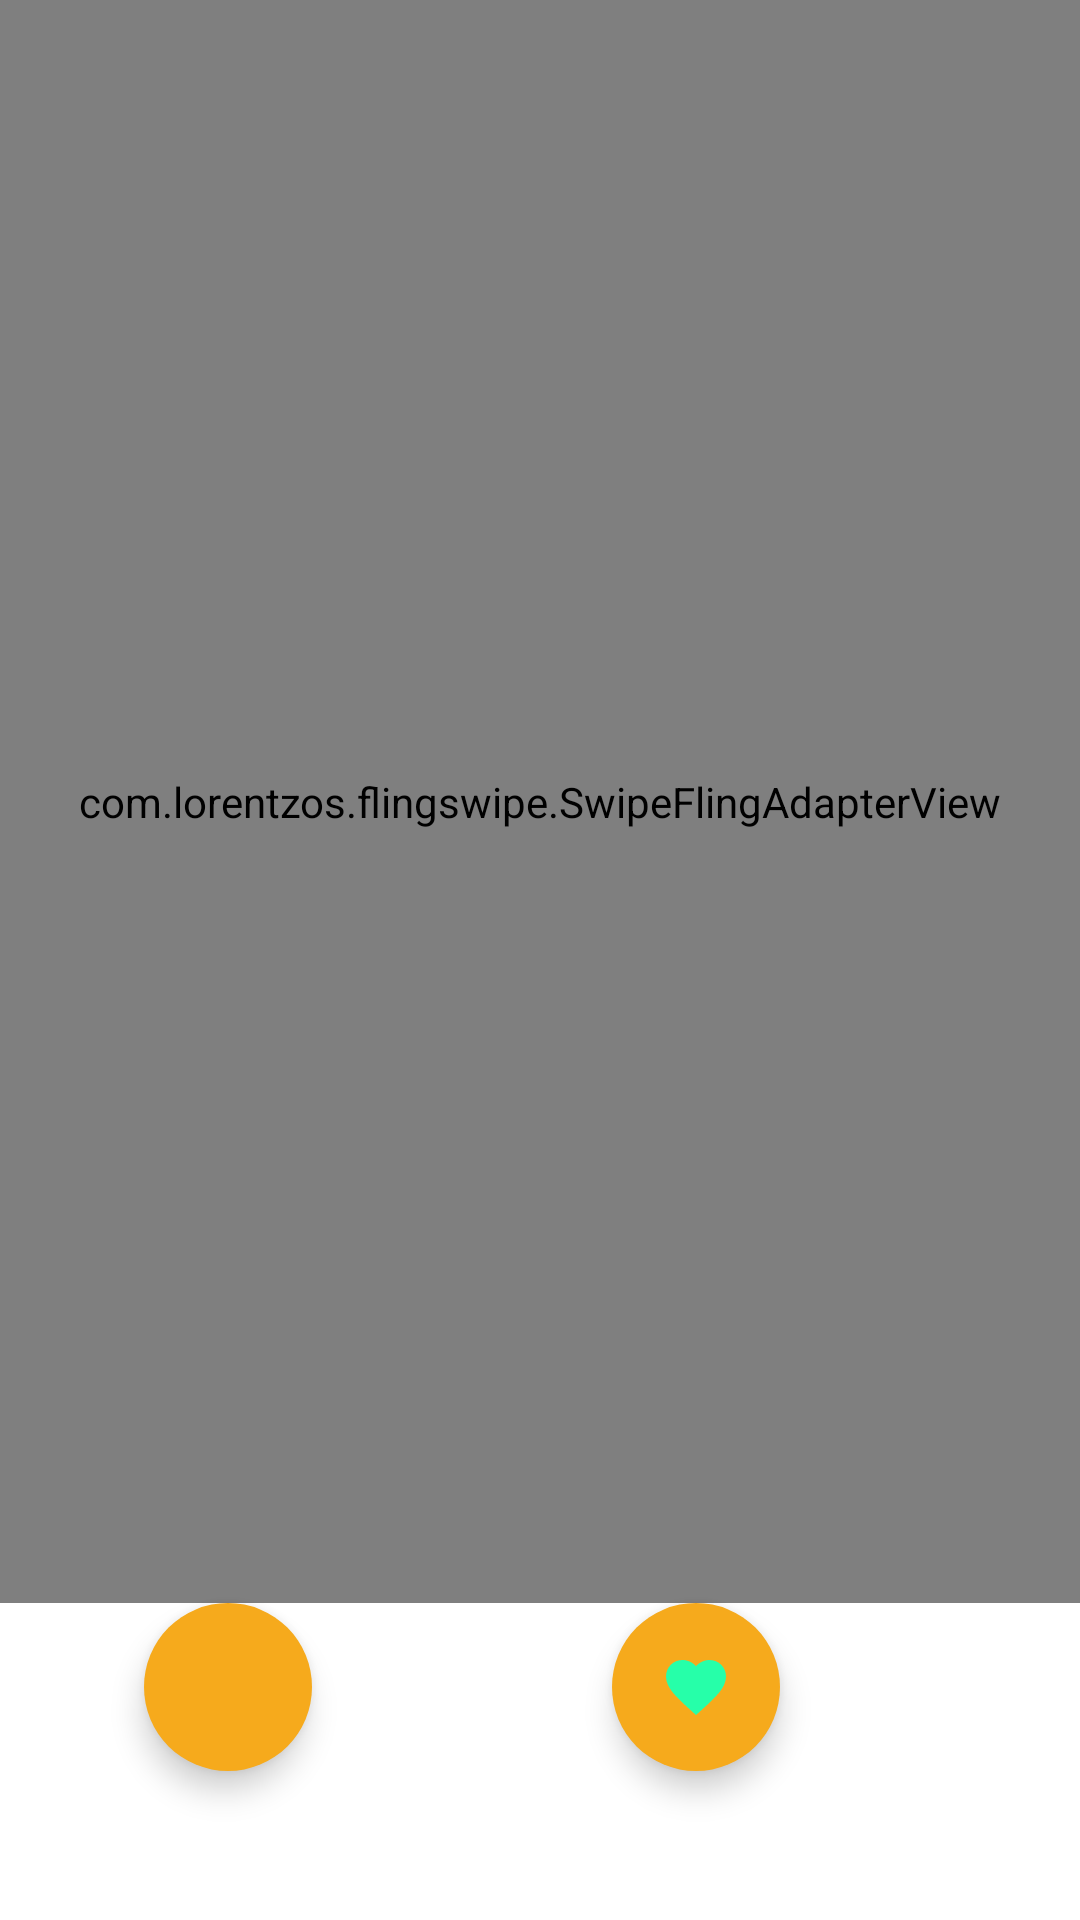

Here is an Android app screen rendered from its layout file. Give the layout XML and the strings, colors and styles it references.
<!-- AndroidManifest.xml: application theme Theme.Pawso -->
<!-- res/layout/fragment_explore.xml -->
<?xml version="1.0" encoding="utf-8"?>
<androidx.constraintlayout.widget.ConstraintLayout xmlns:android="http://schemas.android.com/apk/res/android"
    xmlns:app="http://schemas.android.com/apk/res-auto"
    xmlns:tools="http://schemas.android.com/tools"
    android:layout_width="match_parent"
    android:layout_height="match_parent"
    tools:context=".ui.home.fragments.ExploreFragment">


    <com.google.android.material.floatingactionbutton.FloatingActionButton
        android:id="@+id/like_fba"
        android:layout_width="wrap_content"
        android:layout_height="wrap_content"
        android:layout_marginEnd="100dp"
        android:backgroundTint="@color/Bright_Yellow_Crayola"
        android:clickable="true"
        android:contentDescription="@string/like"
        android:focusable="true"
        app:borderWidth="0dp"
        app:layout_constraintBottom_toBottomOf="parent"
        app:layout_constraintEnd_toEndOf="parent"
        app:layout_constraintTop_toTopOf="parent"
        app:layout_constraintVertical_bias="0.915"
        app:rippleColor="@null"
        app:srcCompat="@drawable/ic_like"
        app:tint="#26FFA9" />

    <com.google.android.material.floatingactionbutton.FloatingActionButton
        android:id="@+id/dislike_fba"
        android:layout_width="wrap_content"
        android:layout_height="wrap_content"
        android:layout_marginEnd="100dp"
        android:backgroundTint="@color/Bright_Yellow_Crayola"
        android:clickable="true"
        android:contentDescription="@string/dislike"
        android:focusable="true"
        app:borderWidth="0dp"
        app:layout_constraintBottom_toBottomOf="parent"
        app:layout_constraintEnd_toStartOf="@+id/like_fba"
        app:layout_constraintHorizontal_bias="1.0"
        app:layout_constraintStart_toStartOf="parent"
        app:layout_constraintTop_toTopOf="@+id/like_fba"
        app:layout_constraintVertical_bias="0.0"
        app:rippleColor="@null"
        app:srcCompat="@drawable/ic_close"
        app:tint="#FF2300" />

    <com.lorentzos.flingswipe.SwipeFlingAdapterView
        android:id="@+id/swipe"
        android:layout_width="0dp"
        android:layout_height="0dp"
        app:layout_constraintBottom_toTopOf="@+id/dislike_fba"
        app:layout_constraintEnd_toEndOf="parent"
        app:layout_constraintStart_toStartOf="parent"
        app:layout_constraintTop_toTopOf="parent"
        app:max_visible="4"
        app:min_adapter_stack="0"
        app:rotation_degrees="16" />

</androidx.constraintlayout.widget.ConstraintLayout>
<!-- resources referenced by this layout -->
<resources>
  <color name="Bright_Yellow_Crayola">#f6aa1c</color>
  <!-- drawable ic_like (drawable) -->
  <vector android:height="24dp" android:tint="#AC2D2D"
      android:viewportHeight="24" android:viewportWidth="24"
      android:width="24dp" xmlns:android="http://schemas.android.com/apk/res/android">
      <path android:fillColor="@android:color/white" android:pathData="M12,21.35l-1.45,-1.32C5.4,15.36 2,12.28 2,8.5 2,5.42 4.42,3 7.5,3c1.74,0 3.41,0.81 4.5,2.09C13.09,3.81 14.76,3 16.5,3 19.58,3 22,5.42 22,8.5c0,3.78 -3.4,6.86 -8.55,11.54L12,21.35z"/>
  </vector>
  <string name="dislike">Dislike</string>
  <string name="like">Like</string>
  <style name="Theme.Pawso" parent="Theme.MaterialComponents.DayNight.NoActionBar">
  
  
  
  
  
  
  
  
  
  
  
  
          
          <item name="colorPrimary">@color/Dark_Sienna</item>
          <item name="colorPrimaryVariant">@color/Dark_Red</item>
          <item name="colorOnPrimary">@color/white</item>
          
          <item name="colorSecondary">@color/Rust</item>
          <item name="colorSecondaryVariant">@color/Bright_Yellow_Crayola</item>
          <item name="colorOnSecondary">@color/black</item>
          
          <item name="android:statusBarColor" tools:targetApi="l">?attr/colorPrimaryVariant</item>
          
      </style>
  <color name="Dark_Sienna">#220901</color>
  <color name="Dark_Red">#941b0c</color>
  <color name="white">#FFFFFFFF</color>
  <color name="Rust">#bc3908</color>
  <color name="black">#FF000000</color>
</resources>
